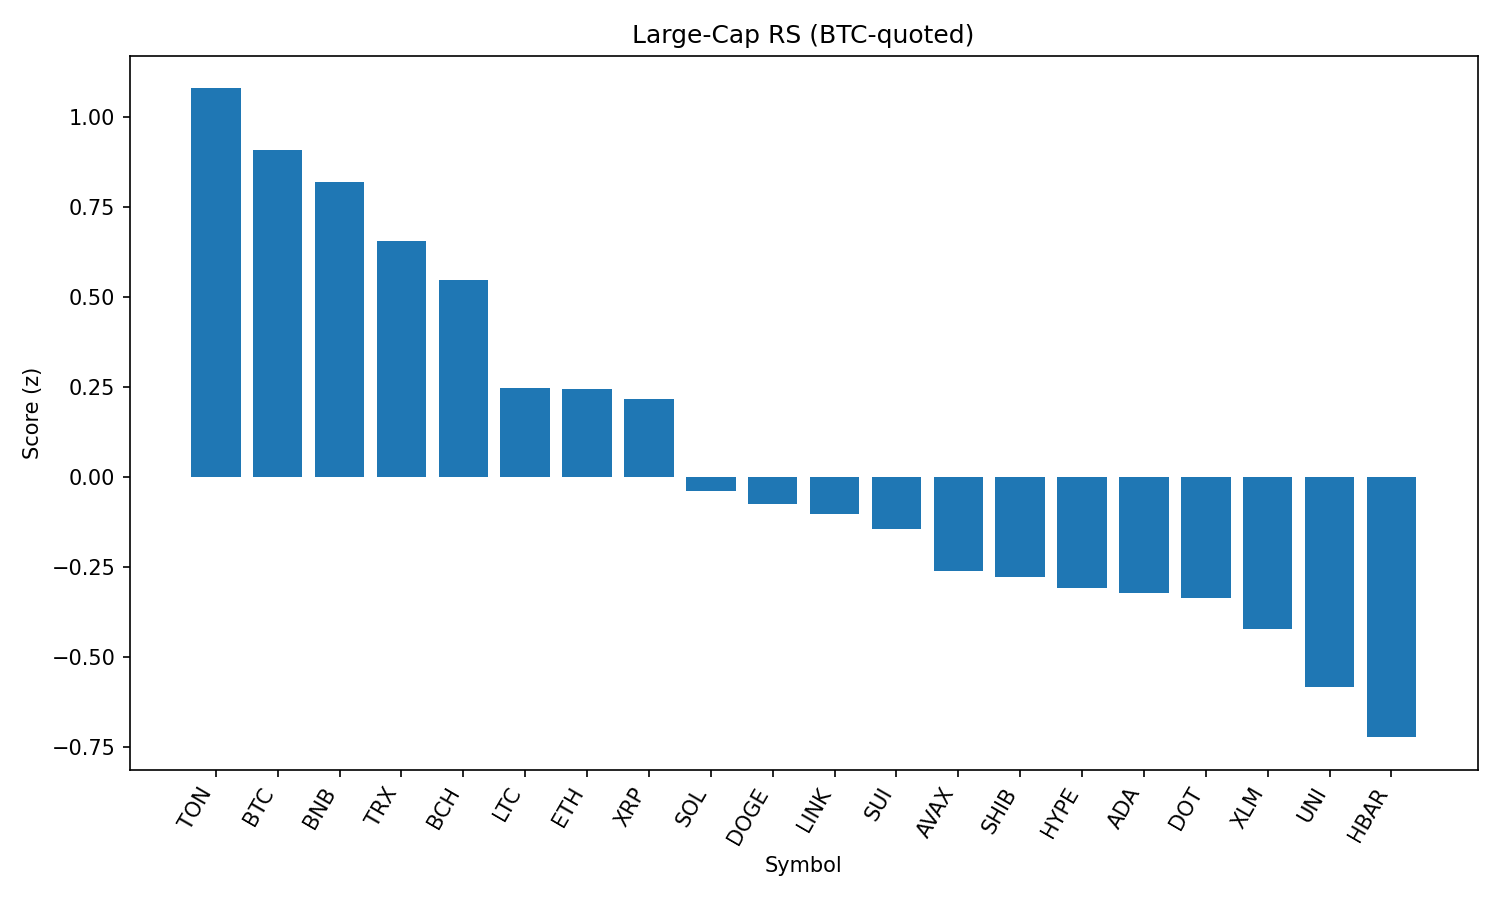

Data behind this chart, as committed beside it:
rank, name, symbol, price_btc, price_usd, pct_1h_btc, pct_24h_btc, pct_7d_btc, market_cap_rank, market_cap_usd, volume_usd, score
1, Toncoin, TON, 2.903e-05, 3.14, 0.03913, 0.9893, 0.1556, 28, 8073661007, 92828200, 1.08
2, Bitcoin, BTC, 1.0, 108289, 0.0, 0.0, 0.0, 1, 2156499640082, 23074437747, 0.9079
3, BNB, BNB, 0.007939, 859.8, -0.1095, 0.8682, 5.325, 5, 119685649746, 669021584, 0.8191
4, TRON, TRX, 3.17e-06, 0.3429, -0.2132, 1.408, -0.6893, 10, 32462916845, 435687624, 0.6574
5, Bitcoin Cash, BCH, 0.005045, 546.3, -0.3315, 2.281, -2.929, 21, 10878782635, 182649659, 0.5474
6, Litecoin, LTC, 0.001021, 110.6, -0.3935, 1.033, -1.709, 27, 8438490361, 339437759, 0.2467
7, Ethereum, ETH, 0.04115, 4456, -0.5624, 2.713, -0.7339, 2, 538135996859, 19747237834, 0.2433
8, XRP, XRP, 2.59e-05, 2.81, -0.3917, 0.7386, -1.438, 4, 166911535951, 2986968267, 0.2175
9, Solana, SOL, 0.001863, 201.8, -0.6338, 1.727, 4.745, 6, 109114333835, 4780519535, -0.03896
10, Dogecoin, DOGE, 2e-06, 0.2167, -0.5674, 1.021, -0.4041, 9, 32669182835, 941383958, -0.07528
11, Chainlink, LINK, 0.0002191, 23.73, -0.7315, 2.974, -2.238, 13, 16093341385, 709160158, -0.1032
12, Sui, SUI, 3.034e-05, 3.29, -0.5974, 1.138, -4.181, 19, 11538530128, 516544943, -0.145
13, Avalanche, AVAX, 0.0002207, 23.91, -0.7344, 1.847, 0.8168, 22, 10095188924, 272421944, -0.2608
14, Shiba Inu, SHIB, 1.13921e-10, 1.234e-05, -0.6179, 0.2479, 1.56, 30, 7269080851, 120134788, -0.2788
15, Hyperliquid, HYPE, 0.0004082, 44.2, -0.7567, 1.504, 7.232, 18, 11968108449, 202984727, -0.3076
16, Cardano, ADA, 7.55e-06, 0.8174, -0.6811, 0.9672, -3.391, 11, 29826408492, 944862462, -0.3236
17, Polkadot, DOT, 3.495e-05, 3.78, -0.7187, 1.251, -0.8748, 35, 5762455235, 206332798, -0.3354
18, Stellar, XLM, 3.3e-06, 0.3577, -0.7313, 1.144, -6.941, 20, 11227203403, 147901234, -0.4224
19, Uniswap, UNI, 9.027e-05, 9.78, -0.8337, 1.307, -5.801, 34, 5871189873, 191694221, -0.5842
20, Hedera, HBAR, 2.06e-06, 0.2226, -0.8374, 0.3759, -4.335, 25, 9436244501, 120895011, -0.7236
21, Cronos, CRO, 2.65e-06, 0.2869, -0.7108, -8.862, 90.37, 24, 9644516793, 365466838, -1.181
